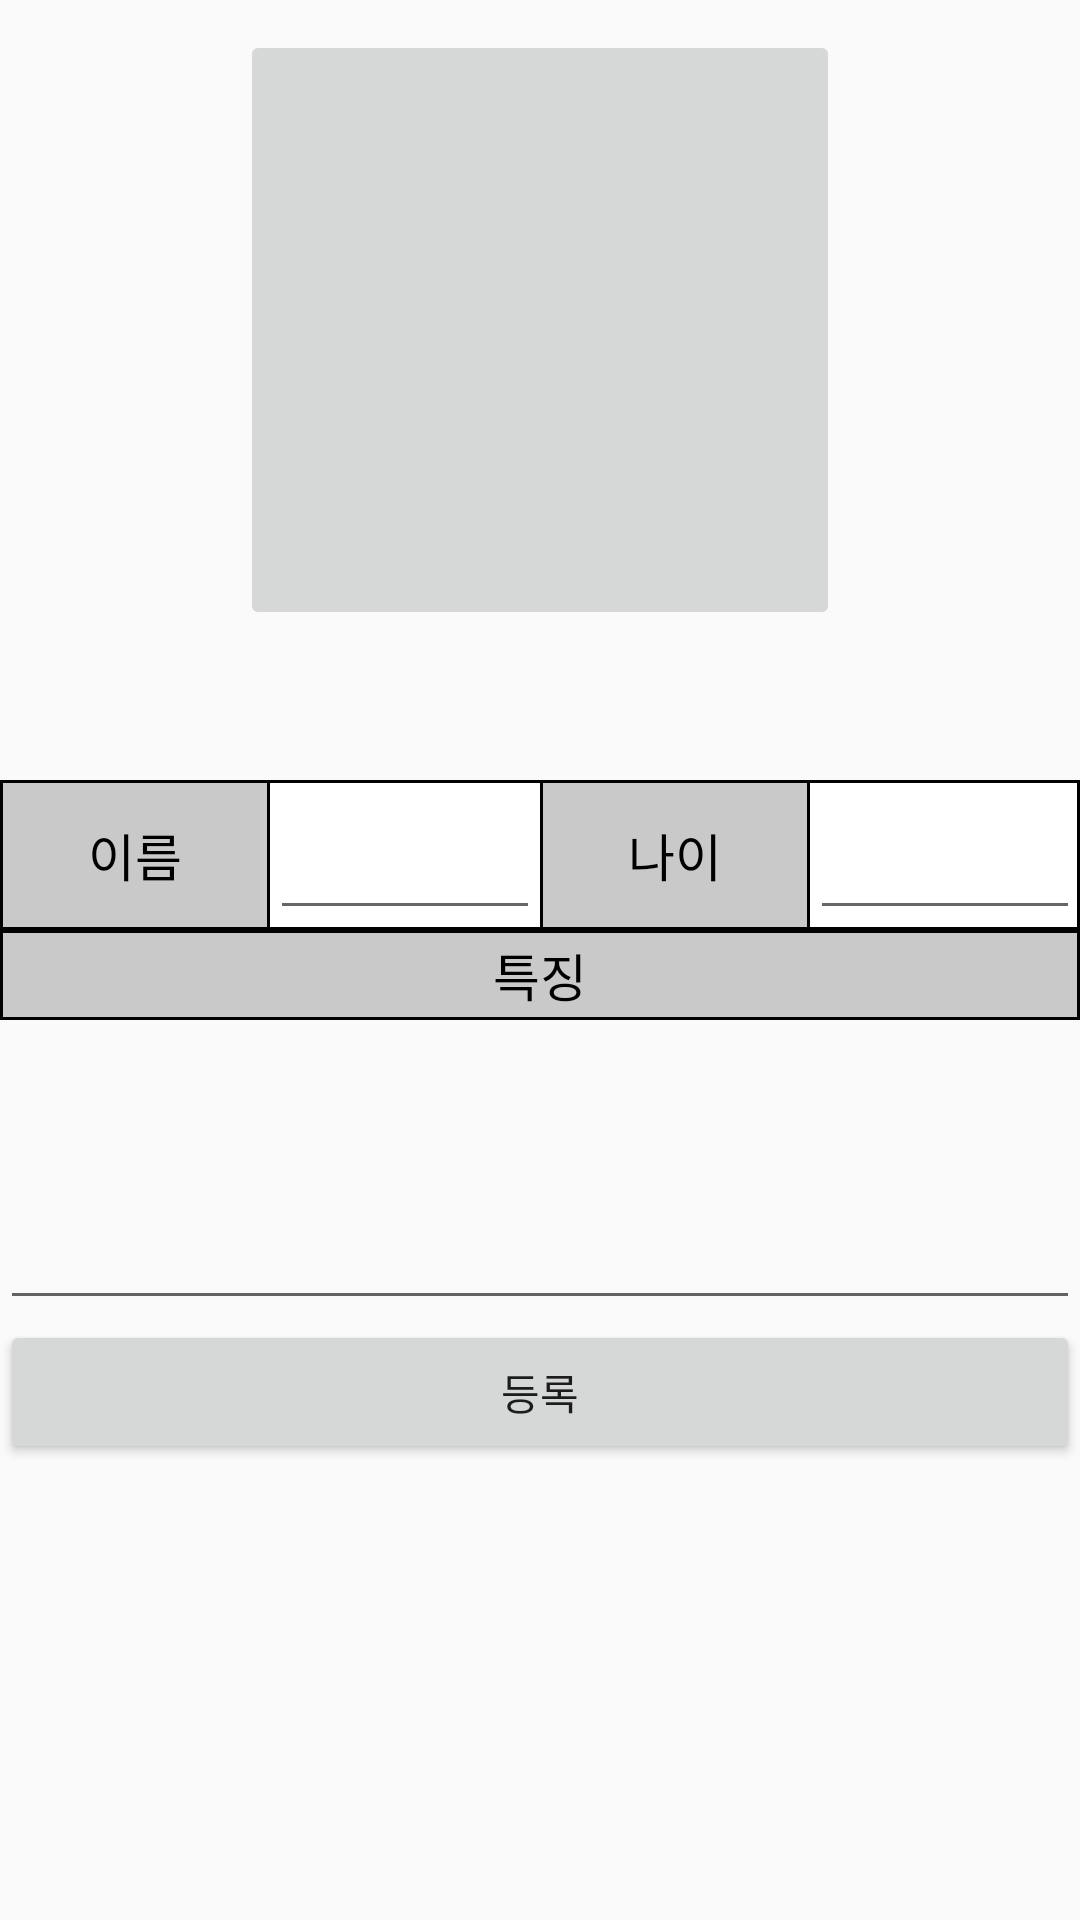

Layout XML and referenced resources for this Android screen:
<!-- AndroidManifest.xml: application theme AppTheme -->
<!-- res/layout/activity_add_kid_info.xml -->
<?xml version="1.0" encoding="utf-8"?>
<android.support.constraint.ConstraintLayout xmlns:android="http://schemas.android.com/apk/res/android"
    xmlns:app="http://schemas.android.com/apk/res-auto"
    xmlns:tools="http://schemas.android.com/tools"
    android:layout_width="match_parent"
    android:layout_height="match_parent"
    tools:context=".kidFunction.KidInfoAdd">
    <ScrollView
        android:id="@+id/scrollView2"
        android:layout_width="0dp"
        android:layout_height="0dp"
        app:layout_constraintBottom_toBottomOf="parent"
        app:layout_constraintEnd_toEndOf="parent"
        app:layout_constraintStart_toStartOf="parent"
        app:layout_constraintTop_toTopOf="parent">

        <LinearLayout
            android:layout_width="match_parent"
            android:layout_height="wrap_content"
            android:orientation="vertical">

            <TextView
                android:id="@+id/textView"
                android:layout_width="match_parent"
                android:layout_height="10dp" />

            <LinearLayout
                android:layout_width="match_parent"
                android:layout_height="match_parent"
                android:gravity="center"
                android:orientation="horizontal">

                <ImageButton
                    android:id="@+id/addImg"
                    android:layout_width="200dp"
                    android:layout_height="200dp"
                    android:onClick="uploadImage"
                    android:scaleType="fitXY"
                    tools:src="@tools:sample/avatars[8]"
                    tools:srcCompat="@tools:sample/avatars" />

            </LinearLayout>

            <TextView
                android:id="@+id/textView23"
                android:layout_width="match_parent"
                android:layout_height="50dp"
                android:layout_weight="4" />

            <LinearLayout
                android:layout_width="match_parent"
                android:layout_height="50dp"
                android:background="@drawable/whitebox"
                android:orientation="horizontal">

                <TextView
                    android:id="@+id/textView12"
                    android:layout_width="match_parent"
                    android:layout_height="match_parent"
                    android:layout_weight="1"
                    android:background="@drawable/graybox"
                    android:gravity="center"
                    android:text="이름"
                    android:textColor="@color/bigTitle"
                    android:textSize="17sp" />

                <EditText
                    android:id="@+id/nameInput"
                    android:layout_width="match_parent"
                    android:layout_height="match_parent"
                    android:layout_weight="1"
                    android:ems="10"
                    android:inputType="textPersonName" />

                <TextView
                    android:id="@+id/textView14"
                    android:layout_width="match_parent"
                    android:layout_height="match_parent"
                    android:layout_weight="1"
                    android:background="@drawable/graybox"
                    android:gravity="center"
                    android:text="나이"
                    android:textColor="@color/bigTitle"
                    android:textSize="17sp" />

                <EditText
                    android:id="@+id/ageInput"
                    android:layout_width="match_parent"
                    android:layout_height="match_parent"
                    android:layout_weight="1"
                    android:ems="10"
                    android:inputType="number" />

            </LinearLayout>

            <LinearLayout
                android:layout_width="match_parent"
                android:layout_height="wrap_content"
                android:orientation="vertical">

                <TextView
                    android:id="@+id/textView10"
                    android:layout_width="match_parent"
                    android:layout_height="30dp"
                    android:background="@drawable/graybox"
                    android:gravity="center"
                    android:text="특징"
                    android:textColor="@color/bigTitle"
                    android:textSize="17sp" />

                <EditText
                    android:id="@+id/character"
                    android:layout_width="match_parent"
                    android:layout_height="100dp"
                    android:ems="10"
                    android:gravity="top|left"
                    android:inputType="textPersonName" />

            </LinearLayout>

            <Button
                android:id="@+id/regBtn"
                android:layout_width="match_parent"
                android:layout_height="match_parent"
                android:layout_weight="1"
                android:onClick="onClick"
                android:text="등록" />

        </LinearLayout>

    </ScrollView>
</android.support.constraint.ConstraintLayout>
<!-- resources referenced by this layout -->
<resources>
  <color name="bigTitle">#000000</color>
  <!-- drawable graybox (drawable) -->
  <?xml version="1.0" encoding="utf-8"?>
  <layer-list xmlns:android="http://schemas.android.com/apk/res/android">
  
      <item>
  
          <shape android:shape="rectangle">
  
              <solid android:color="#000000" />
  
          </shape>
  
      </item>
  
      <item android:top="1dp"
          android:right="1dp"
          android:left="1dp"
          android:bottom="1dp"
          >
  
          <shape android:shape="rectangle">
  
              <solid android:color="@color/smallTitle" />
  
          </shape>
  
      </item>
  
  
  </layer-list>
  <!-- drawable whitebox (drawable) -->
  <?xml version="1.0" encoding="utf-8"?>
  <layer-list xmlns:android="http://schemas.android.com/apk/res/android">
  
      <item>
  
          <shape android:shape="rectangle">
  
              <solid android:color="#000000" />
  
          </shape>
  
      </item>
  
      <item android:top="1dp"
          android:right="1dp"
          android:left="1dp"
          android:bottom="1dp"
          >
  
          <shape android:shape="rectangle">
  
              <solid android:color="#ffffff" />
  
          </shape>
  
      </item>
  
  
  </layer-list>
  <style name="AppTheme" parent="Theme.AppCompat.Light.DarkActionBar">
          
          <item name="colorPrimary">@color/menuBar</item>
          <item name="colorPrimaryDark">@color/colorPrimaryDark</item>
          <item name="colorAccent">@color/colorAccent</item>
      </style>
  <color name="smallTitle">#C9C9C9</color>
  <color name="menuBar">#000000</color>
  <color name="colorPrimaryDark">#00574B</color>
  <color name="colorAccent">#D81B60</color>
</resources>
